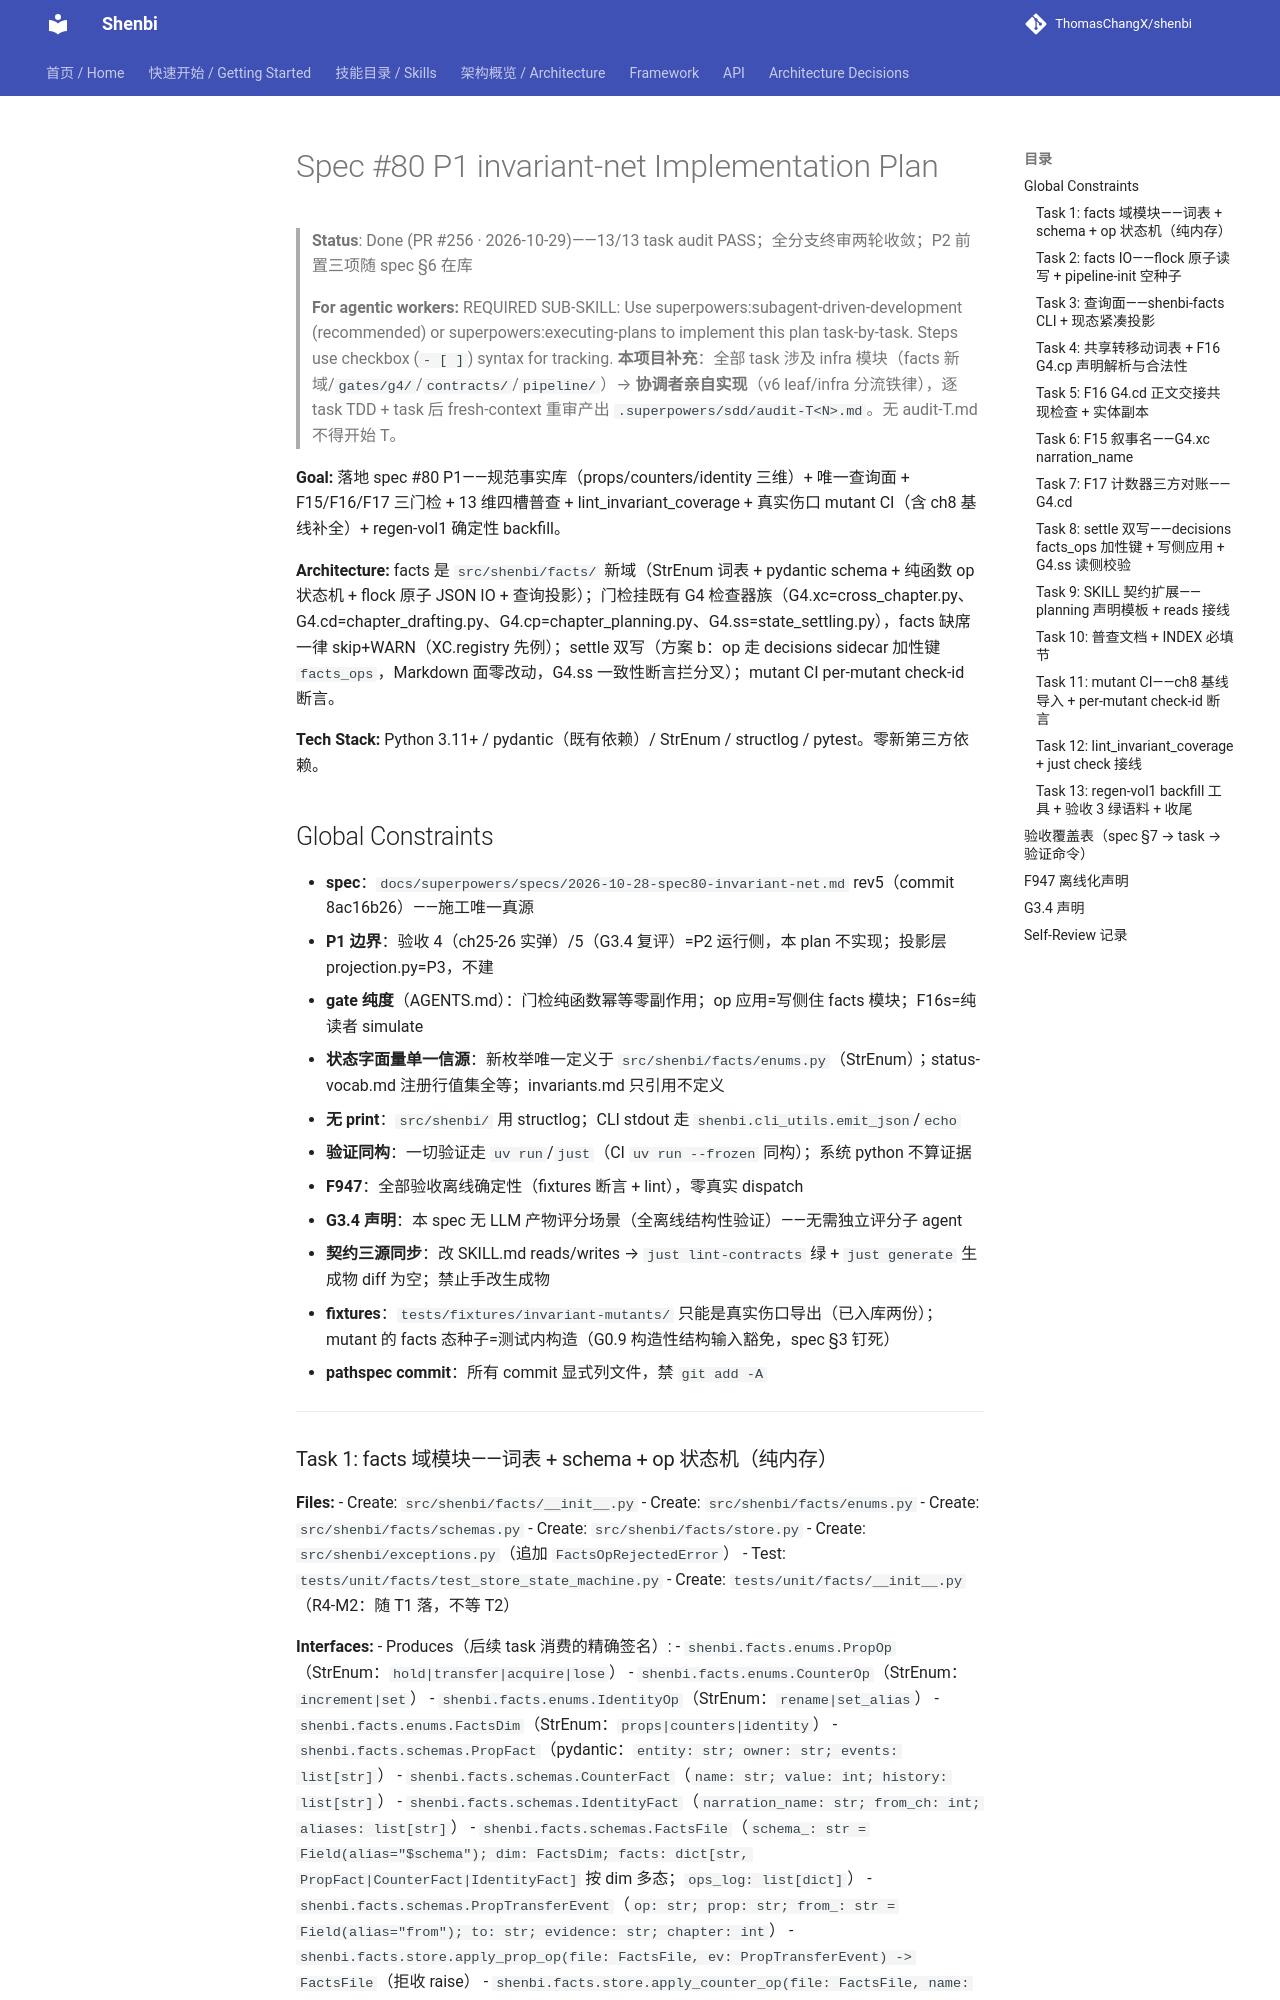

repository: ThomasChangX/shenbi · page: superpowers/plans/archive/2026-10-28-spec80-invariant-net-p1/index.html · generator: mkdocs

# Spec #80 P1 invariant-net Implementation Plan

> **Status**: Done (PR #256 · 2026-10-29)——13/13 task audit PASS；全分支终审两轮收敛；P2 前置三项随 spec §6 在库

> **For agentic workers:** REQUIRED SUB-SKILL: Use superpowers:subagent-driven-development (recommended) or superpowers:executing-plans to implement this plan task-by-task. Steps use checkbox (`- [ ]`) syntax for tracking.
> **本项目补充**：全部 task 涉及 infra 模块（facts 新域/`gates/g4/`/`contracts/`/`pipeline/`）→ **协调者亲自实现**（v6 leaf/infra 分流铁律），逐 task TDD + task 后 fresh-context 重审产出 `.superpowers/sdd/audit-T<N>.md`。无 audit-T<N>.md 不得开始 T<N+1>。

**Goal:** 落地 spec #80 P1——规范事实库（props/counters/identity 三维）+ 唯一查询面 + F15/F16/F17 三门检 + 13 维四槽普查 + lint_invariant_coverage + 真实伤口 mutant CI（含 ch8 基线补全）+ regen-vol1 确定性 backfill。

**Architecture:** facts 是 `src/shenbi/facts/` 新域（StrEnum 词表 + pydantic schema + 纯函数 op 状态机 + flock 原子 JSON IO + 查询投影）；门检挂既有 G4 检查器族（G4.xc=cross_chapter.py、G4.cd=chapter_drafting.py、G4.cp=chapter_planning.py、G4.ss=state_settling.py），facts 缺席一律 skip+WARN（XC.registry 先例）；settle 双写（方案 b：op 走 decisions sidecar 加性键 `facts_ops`，Markdown 面零改动，G4.ss 一致性断言拦分叉）；mutant CI per-mutant check-id 断言。

**Tech Stack:** Python 3.11+ / pydantic（既有依赖）/ StrEnum / structlog / pytest。零新第三方依赖。

## Global Constraints

- **spec**：`docs/superpowers/specs/2026-10-28-spec80-invariant-net.md` rev5（commit 8ac16b26）——施工唯一真源
- **P1 边界**：验收 4（ch25-26 实弹）/5（G3.4 复评）=P2 运行侧，本 plan 不实现；投影层 projection.py=P3，不建
- **gate 纯度**（AGENTS.md）：门检纯函数幂等零副作用；op 应用=写侧住 facts 模块；F16s=纯读者 simulate
- **状态字面量单一信源**：新枚举唯一定义于 `src/shenbi/facts/enums.py`（StrEnum）；status-vocab.md 注册行值集全等；invariants.md 只引用不定义
- **无 print**：`src/shenbi/` 用 structlog；CLI stdout 走 `shenbi.cli_utils.emit_json`/`echo`
- **验证同构**：一切验证走 `uv run`/`just`（CI `uv run --frozen` 同构）；系统 python 不算证据
- **F947**：全部验收离线确定性（fixtures 断言 + lint），零真实 dispatch
- **G3.4 声明**：本 spec 无 LLM 产物评分场景（全离线结构性验证）——无需独立评分子 agent
- **契约三源同步**：改 SKILL.md reads/writes → `just lint-contracts` 绿 + `just generate` 生成物 diff 为空；禁止手改生成物
- **fixtures**：`tests/fixtures/invariant-mutants/` 只能是真实伤口导出（已入库两份）；mutant 的 facts 态种子=测试内构造（G0.9 构造性结构输入豁免，spec §3 钉死）
- **pathspec commit**：所有 commit 显式列文件，禁 `git add -A`

---
